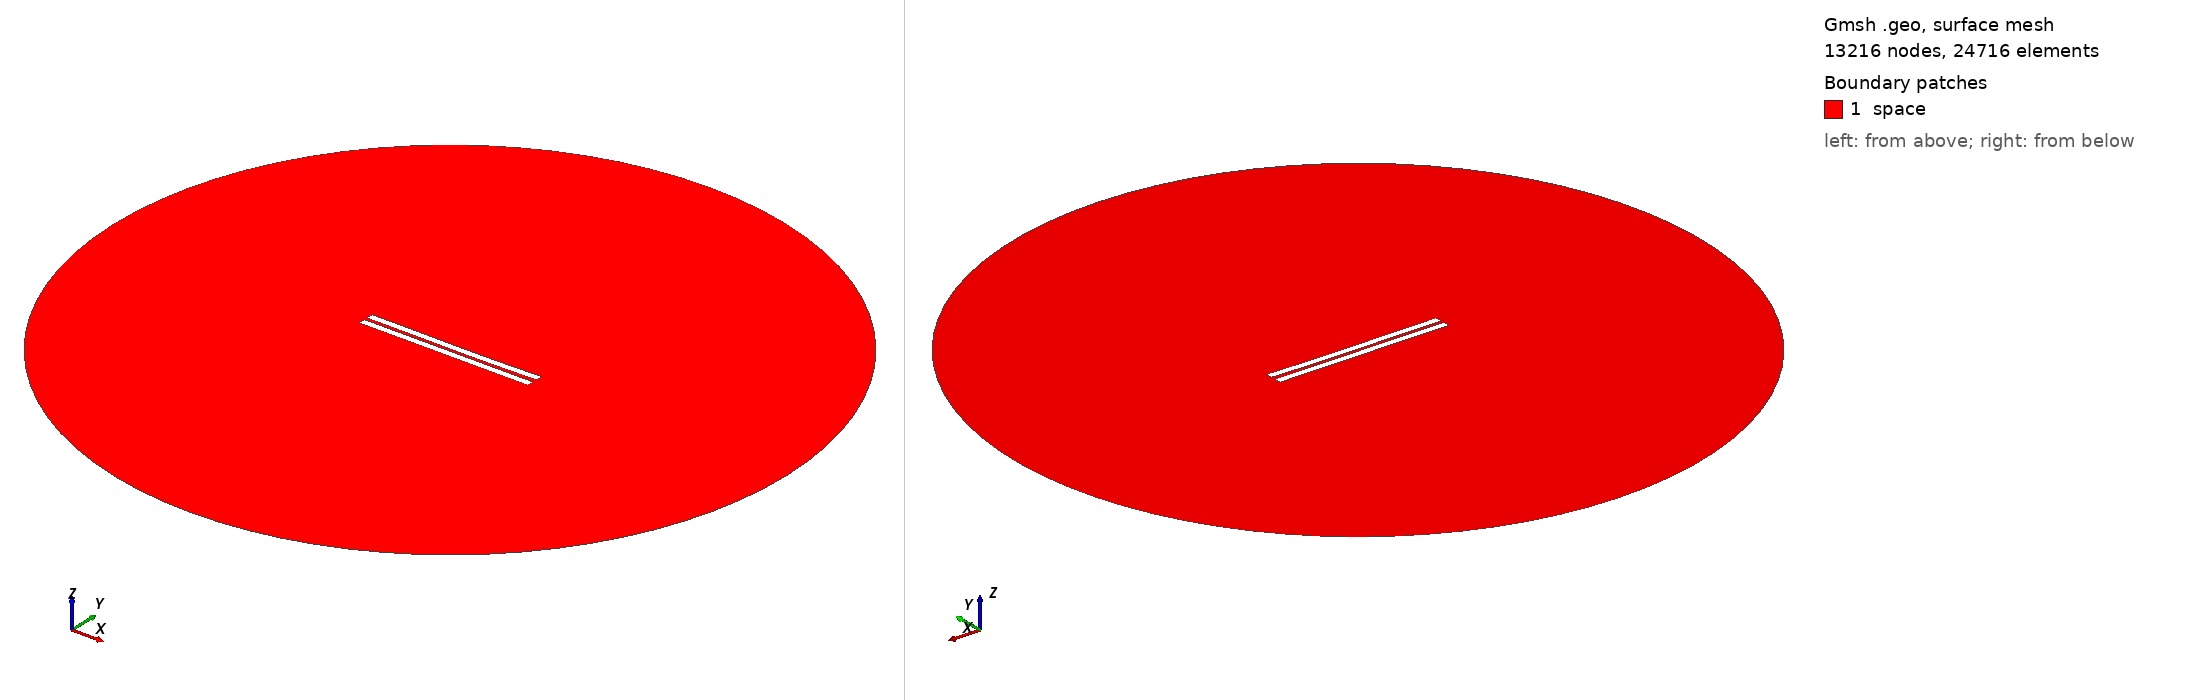

Gmsh geometry script, surface-meshed: 13216 nodes, 24716 surface elements. Boundary patches (legend numbers): 1 space. Left view from above one corner, right view from below the opposite corner. Legend entries are the model's physical surfaces. The drawing asked Gmsh for element sizes between 1% and 20% of the model's largest extent; the script's own settings can give other sizes.

=== 1643.geo (drawn) ===
//---------------------------------------
// Geometry kernel
//---------------------------------------

SetFactory("OpenCASCADE");



//---------------------------------------
// Parameters of the geometry
//---------------------------------------

// Overetch of the upper plate
overetch = 0.0;

// Distance between the plates
distance = 2.0;

// Discretization over the x axis (for the deformation)
nx = 50; 

// Length of the plate
L = 100 - overetch; 

// Number of modes
n = 4; 

// 1st mode coefficient
coeff(1) = 0.07499999999999998;
beta(1) = 0.596864 * 3.1415926535 / L;

// 2nd mode coefficient
coeff(2) = -0.15;
beta(2) = 1.49418 * 3.1415926535 / L;

// 3rd mode coefficient
coeff(3) = 0.07499999999999998;
beta(3) = 2.50025 * 3.1415926535 / L;

// 4th mode coefficient
coeff(4) = 0.0;
beta(4) = 3.49999 * 3.1415926535 / L;



//---------------------------------------
// Upper plate (deformed rectangle)
//---------------------------------------

// Coordiantes of the upper plate
xmin = -50;
xmax = 50 - overetch;

// Height of the upper plate
yheight = 4 - 2 * overetch;

// Indexes of the points
UpperID[] = {};
LowerID[] = {};
LeftID[] = {};
RightID[] = {};

// Point index
p = 1;

// Horizontal edges
For i In {1:nx}
    x = xmin + (i-1)*(xmax - xmin)/(nx-1);

    y_bottom = distance / 2 + overetch;
    For j In {1:n}
        C = (Cosh(beta(j)*L) + Cos(beta(j)*L)) / (Sinh(beta(j)*L) + Sin(beta(j)*L));
        y_bottom  = y_bottom + coeff(j) * (Cosh(beta(j)*(x+50)) - Cos(beta(j)*(x+50)) - C * (Sinh(beta(j)*(x+50)) - Sin(beta(j)*(x+50))));
    EndFor

    y_top = y_bottom + yheight;

    Point(p) = {x, y_top, 0, 1.0};
    UpperID[i] = p;
    p = p + 1;

    Point(p) = {x, y_bottom, 0, 1.0};
    LowerID[i] = p;
    p = p + 1;
EndFor

// Create point lists
UpperPts[] = {}; LowerPts[] = {};
For i In {1:nx}
  UpperPts[] += {UpperID[i]};
  LowerPts[] += {LowerID[i]};
EndFor

// Build splines
Spline(1) = {UpperPts[]};
Spline(2) = {LowerPts[]};
Line(3) = {LowerPts[nx-1], UpperPts[nx-1]};
Line(4) = {LowerPts[0], UpperPts[0]};

// Build the plane surface
Curve Loop(1) = {2, 3, -1, -4};
Plane Surface(1) = {1};



//---------------------------------------
// Lower plate (rectangle)
//---------------------------------------

// Vertices
Point(1001) = {-50, -1, 0, 1.0};
Point(1002) = { 50, -1, 0, 1.0};
Point(1003) = { 50,  -5, 0, 1.0};
Point(1004) = {-50,  -5, 0, 1.0};

// Edges
Line(5) = {1001, 1002};
Line(6) = {1002, 1003};
Line(7) = {1003, 1004};
Line(8) = {1004, 1001};

// Plane surface
Line Loop(2) = {5, 6, 7, 8};
Plane Surface(2) = {2}; 



//---------------------------------------
// Outer (fictious) boundary
//---------------------------------------

// Points
Point(1005) = {0, 0, 0};       // Center
Point(1006) = {200, 0, 0};     // Start point
Point(1007) = {0, 200, 0};     // 90 degrees
Point(1008) = {-200, 0, 0};    // 180 degrees
Point(1009) = {0, -200, 0};    // 270 degrees

// Circle arcs (each needs start, center, end)
Circle(9) = {1006, 1005, 1007};
Circle(10) = {1007, 1005, 1008};
Circle(11) = {1008, 1005, 1009};
Circle(12) = {1009, 1005, 1006};

// Plane surface for the entire domain
Curve Loop(3) = {9, 10, 11, 12};
Surface(3) = {3};

// Subtract the plates from the whole domain to obtain the actual domain where we want to solve the equations
BooleanDifference{ Surface{3}; Delete; }{ Surface{1}; Surface{2}; Delete; }




//---------------------------------------
// Transfinite Lines/Curves
//---------------------------------------

// Set the number of points on the boundaries
r = 7;

// Plates
Transfinite Curve {1, 2} = 50*r Using Progression 1;
Transfinite Curve {3, 4} = 2*r Using Progression 1;
Transfinite Line {5, 7} = 50*r Using Progression 1;
Transfinite Line {6, 8} = 2*r Using Progression 1;

// Outer boundary
Transfinite Line {9, 10, 11, 12} = 20 Using Progression 1;



//---------------------------------------
// Physical groups
//---------------------------------------                

// Physical curves (boundaries)
Physical Line("force_segment", 10) = {2};
Physical Line("upper_plate", 11) = {1, 3, 4};
Physical Line("lower_plate", 12) = {5, 6, 7, 8};
Physical Line("boundary", 20) = {9, 10, 11, 12};

// Physical Surfaces
Physical Surface("space", 30) = {3};



//---------------------------------------
// 6. Generate the Mesh
//---------------------------------------

// 2D mesh generation
Mesh 2;
